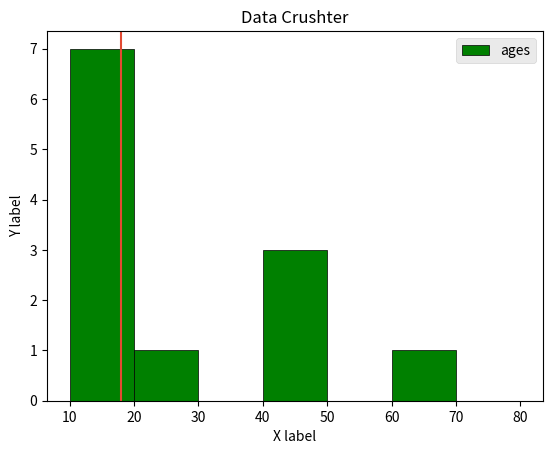

Reproduce this figure in Python.
from matplotlib import pyplot as plt
import pandas as pd
import numpy as np
plt.title("Data Crushter")
plt.ylabel("Y label")
plt.xlabel("X label")
import statistics

# x = [1,5,4]
# y = [23,45,89]

# plt.style.use("ggplot")

# plt.plot([1,2,3],[12,15,50],label='1st')

# plt.plot(x,y,label='2nd data')
# plt.legend()




#histogram
ages=[18,16,24,5,7,16,49,9,49,47,64,18,18,18,18]
ages = np.array(ages)
bins = [10,20,30,40,50,60,70,80]
median= statistics.median(ages)
print(median)

plt.style.use('ggplot')
plt.axvline(median)
plt.hist(ages,bins=bins,edgecolor='black',color='green',label='ages')


plt.legend()
plt.show()


